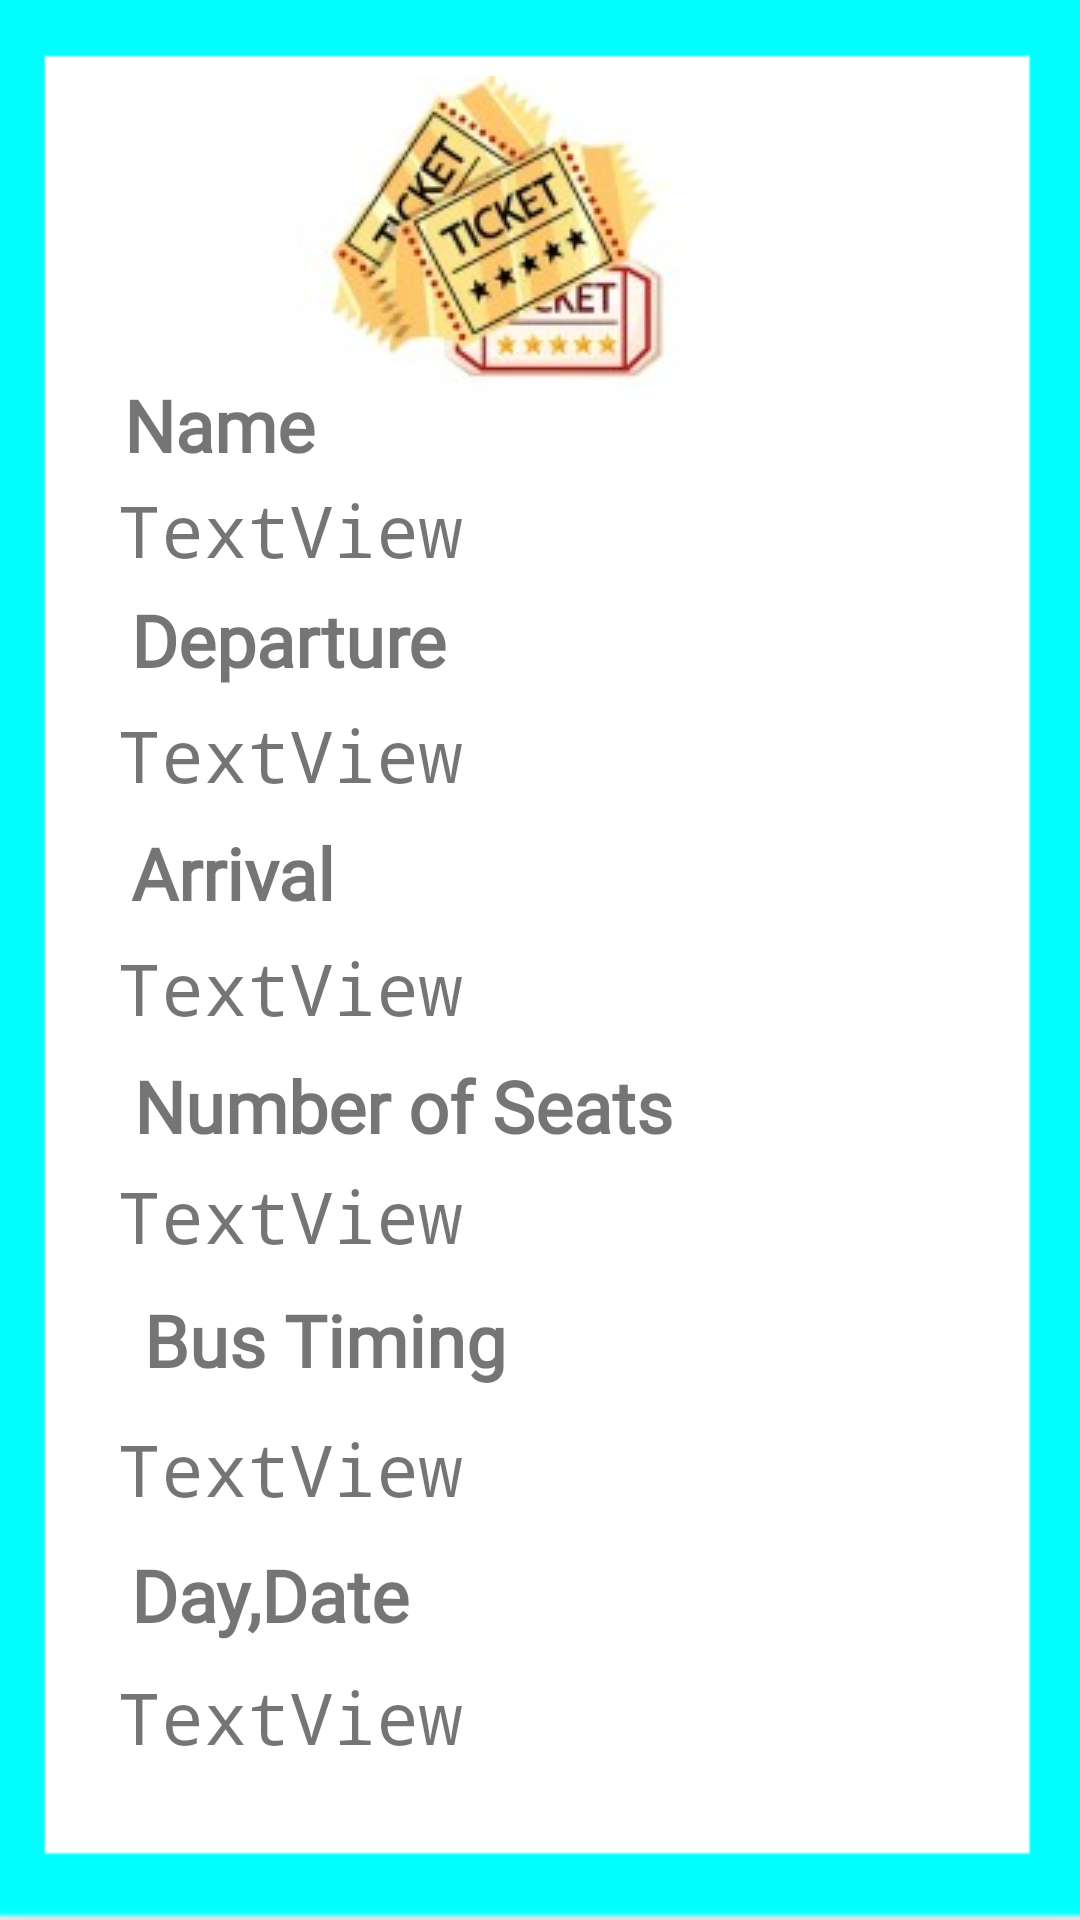

Layout XML and referenced resources for this Android screen:
<!-- AndroidManifest.xml: application theme Theme.Book_it -->
<!-- res/layout/activity_busticket.xml -->
<?xml version="1.0" encoding="utf-8"?>
<androidx.constraintlayout.widget.ConstraintLayout xmlns:android="http://schemas.android.com/apk/res/android"
    xmlns:app="http://schemas.android.com/apk/res-auto"
    xmlns:tools="http://schemas.android.com/tools"
    android:layout_width="match_parent"
    android:layout_height="match_parent"
    android:background="@drawable/bg_screen"
    tools:context=".BusticketActivity">

    <TextView
        android:id="@+id/textView97"
        android:layout_width="wrap_content"
        android:layout_height="wrap_content"
        android:fontFamily="monospace"
        android:text="TextView"
        android:textSize="24sp"
        app:layout_constraintBottom_toBottomOf="parent"
        app:layout_constraintEnd_toEndOf="parent"
        app:layout_constraintHorizontal_bias="0.161"
        app:layout_constraintStart_toStartOf="parent"
        app:layout_constraintTop_toTopOf="parent"
        app:layout_constraintVertical_bias="0.915" />

    <TextView
        android:id="@+id/textView56"
        android:layout_width="wrap_content"
        android:layout_height="wrap_content"
        android:fontFamily="@font/aclonica"
        android:text="Day,Date"
        android:textSize="24sp"
        android:textStyle="bold"
        app:layout_constraintBottom_toBottomOf="parent"
        app:layout_constraintEnd_toEndOf="parent"
        app:layout_constraintHorizontal_bias="0.163"
        app:layout_constraintStart_toStartOf="parent"
        app:layout_constraintTop_toTopOf="parent"
        app:layout_constraintVertical_bias="0.848" />

    <TextView
        android:id="@+id/textView95"
        android:layout_width="wrap_content"
        android:layout_height="wrap_content"
        android:fontFamily="monospace"
        android:text="TextView"
        android:textSize="24sp"
        app:layout_constraintBottom_toBottomOf="parent"
        app:layout_constraintEnd_toEndOf="parent"
        app:layout_constraintHorizontal_bias="0.161"
        app:layout_constraintStart_toStartOf="parent"
        app:layout_constraintTop_toTopOf="parent"
        app:layout_constraintVertical_bias="0.779" />

    <TextView
        android:id="@+id/textView54"
        android:layout_width="wrap_content"
        android:layout_height="wrap_content"
        android:fontFamily="@font/aclonica"
        android:text="Bus Timing"
        android:textSize="24sp"
        android:textStyle="bold"
        app:layout_constraintBottom_toBottomOf="parent"
        app:layout_constraintEnd_toEndOf="parent"
        app:layout_constraintHorizontal_bias="0.2"
        app:layout_constraintStart_toStartOf="parent"
        app:layout_constraintTop_toTopOf="parent"
        app:layout_constraintVertical_bias="0.708" />

    <TextView
        android:id="@+id/textView93"
        android:layout_width="wrap_content"
        android:layout_height="wrap_content"
        android:fontFamily="monospace"
        android:text="TextView"
        android:textSize="24sp"
        app:layout_constraintBottom_toBottomOf="parent"
        app:layout_constraintEnd_toEndOf="parent"
        app:layout_constraintHorizontal_bias="0.161"
        app:layout_constraintStart_toStartOf="parent"
        app:layout_constraintTop_toTopOf="parent"
        app:layout_constraintVertical_bias="0.64" />

    <TextView
        android:id="@+id/textView52"
        android:layout_width="wrap_content"
        android:layout_height="wrap_content"
        android:fontFamily="@font/aclonica"
        android:text="Number of Seats"
        android:textSize="24sp"
        android:textStyle="bold"
        app:layout_constraintBottom_toBottomOf="parent"
        app:layout_constraintEnd_toEndOf="parent"
        app:layout_constraintHorizontal_bias="0.247"
        app:layout_constraintStart_toStartOf="parent"
        app:layout_constraintTop_toTopOf="parent"
        app:layout_constraintVertical_bias="0.58" />

    <TextView
        android:id="@+id/textView91"
        android:layout_width="wrap_content"
        android:layout_height="wrap_content"
        android:fontFamily="monospace"
        android:text="TextView"
        android:textSize="24sp"
        app:layout_constraintBottom_toBottomOf="parent"
        app:layout_constraintEnd_toEndOf="parent"
        app:layout_constraintHorizontal_bias="0.161"
        app:layout_constraintStart_toStartOf="parent"
        app:layout_constraintTop_toTopOf="parent"
        app:layout_constraintVertical_bias="0.515" />

    <TextView
        android:id="@+id/textView50"
        android:layout_width="wrap_content"
        android:layout_height="wrap_content"
        android:fontFamily="@font/aclonica"
        android:text="Arrival"
        android:textSize="24sp"
        android:textStyle="bold"
        app:layout_constraintBottom_toBottomOf="parent"
        app:layout_constraintEnd_toEndOf="parent"
        app:layout_constraintHorizontal_bias="0.15"
        app:layout_constraintStart_toStartOf="parent"
        app:layout_constraintTop_toTopOf="parent"
        app:layout_constraintVertical_bias="0.452" />

    <TextView
        android:id="@+id/textView89"
        android:layout_width="wrap_content"
        android:layout_height="wrap_content"
        android:fontFamily="monospace"
        android:text="TextView"
        android:textSize="24sp"
        app:layout_constraintBottom_toBottomOf="parent"
        app:layout_constraintEnd_toEndOf="parent"
        app:layout_constraintHorizontal_bias="0.161"
        app:layout_constraintStart_toStartOf="parent"
        app:layout_constraintTop_toTopOf="parent"
        app:layout_constraintVertical_bias="0.387" />

    <TextView
        android:id="@+id/textView48"
        android:layout_width="wrap_content"
        android:layout_height="wrap_content"
        android:fontFamily="@font/aclonica"
        android:text="Departure"
        android:textSize="24sp"
        android:textStyle="bold"
        app:layout_constraintBottom_toBottomOf="parent"
        app:layout_constraintEnd_toEndOf="parent"
        app:layout_constraintHorizontal_bias="0.171"
        app:layout_constraintStart_toStartOf="parent"
        app:layout_constraintTop_toTopOf="parent"
        app:layout_constraintVertical_bias="0.324" />

    <TextView
        android:id="@+id/textView82"
        android:layout_width="wrap_content"
        android:layout_height="wrap_content"
        android:fontFamily="monospace"
        android:text="TextView"
        android:textSize="24sp"
        app:layout_constraintBottom_toBottomOf="parent"
        app:layout_constraintEnd_toEndOf="parent"
        app:layout_constraintHorizontal_bias="0.161"
        app:layout_constraintStart_toStartOf="parent"
        app:layout_constraintTop_toTopOf="parent"
        app:layout_constraintVertical_bias="0.264" />

    <ImageView
        android:id="@+id/imageView24"
        android:layout_width="wrap_content"
        android:layout_height="wrap_content"
        app:layout_constraintBottom_toBottomOf="parent"
        app:layout_constraintEnd_toEndOf="parent"
        app:layout_constraintHorizontal_bias="0.45"
        app:layout_constraintStart_toStartOf="parent"
        app:layout_constraintTop_toTopOf="parent"
        app:layout_constraintVertical_bias="0.048"
        app:srcCompat="@drawable/ticket1" />

    <TextView
        android:id="@+id/textView40"
        android:layout_width="wrap_content"
        android:layout_height="wrap_content"
        android:fontFamily="@font/aclonica"
        android:text="Name"
        android:textSize="24sp"
        android:textStyle="bold"
        app:layout_constraintBottom_toBottomOf="parent"
        app:layout_constraintEnd_toEndOf="parent"
        app:layout_constraintHorizontal_bias="0.139"
        app:layout_constraintStart_toStartOf="parent"
        app:layout_constraintTop_toTopOf="parent"
        app:layout_constraintVertical_bias="0.206" />
</androidx.constraintlayout.widget.ConstraintLayout>
<!-- resources referenced by this layout -->
<resources>
  <!-- drawable bg_screen: png bitmap (drawable, 2140 bytes) -->
  <!-- drawable ticket1: jpg bitmap (drawable, 6973 bytes) -->
  <style name="Theme.Book_it" parent="Theme.MaterialComponents.DayNight.DarkActionBar">
          
          <item name="colorPrimary">@color/purple_500</item>
          <item name="colorPrimaryVariant">@color/purple_700</item>
          <item name="colorOnPrimary">@color/white</item>
          
          <item name="colorSecondary">@color/teal_200</item>
          <item name="colorSecondaryVariant">@color/teal_700</item>
          <item name="colorOnSecondary">@color/black</item>
          
          <item name="android:statusBarColor" tools:targetApi="l">?attr/colorPrimaryVariant</item>
          
      </style>
  <color name="purple_500">#7843E6</color>
  <color name="purple_700">#EE3EC9</color>
  <color name="white">#FFFFFFFF</color>
  <color name="teal_200">#FF03DAC5</color>
  <color name="teal_700">#FF018786</color>
  <color name="black">#FF000000</color>
</resources>
